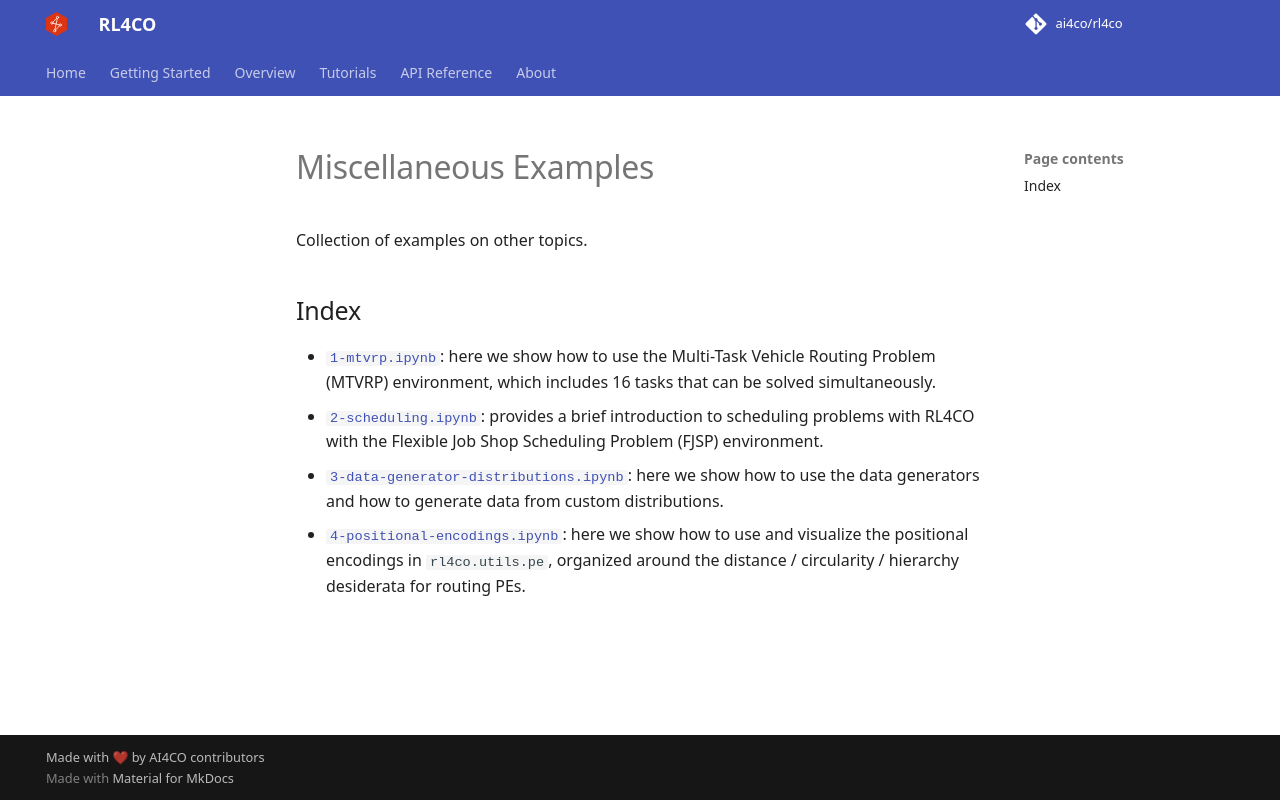

repository: ai4co/rl4co · page: examples/other/index.html · generator: mkdocs

# Miscellaneous Examples

Collection of examples on other topics.

## Index

- [`1-mtvrp.ipynb`](1-mtvrp.ipynb): here we show how to use the Multi-Task Vehicle Routing Problem (MTVRP) environment, which includes 16 tasks that can be solved simultaneously.
- [`2-scheduling.ipynb`](2-scheduling.ipynb): provides a brief introduction to scheduling problems with RL4CO with the Flexible Job Shop Scheduling Problem (FJSP) environment.
- [`3-data-generator-distributions.ipynb`](3-data-generator-distributions.ipynb): here we show how to use the data generators and how to generate data from custom distributions.
- [`4-positional-encodings.ipynb`](4-positional-encodings.ipynb): here we show how to use and visualize the positional encodings in `rl4co.utils.pe`, organized around the distance / circularity / hierarchy desiderata for routing PEs.
